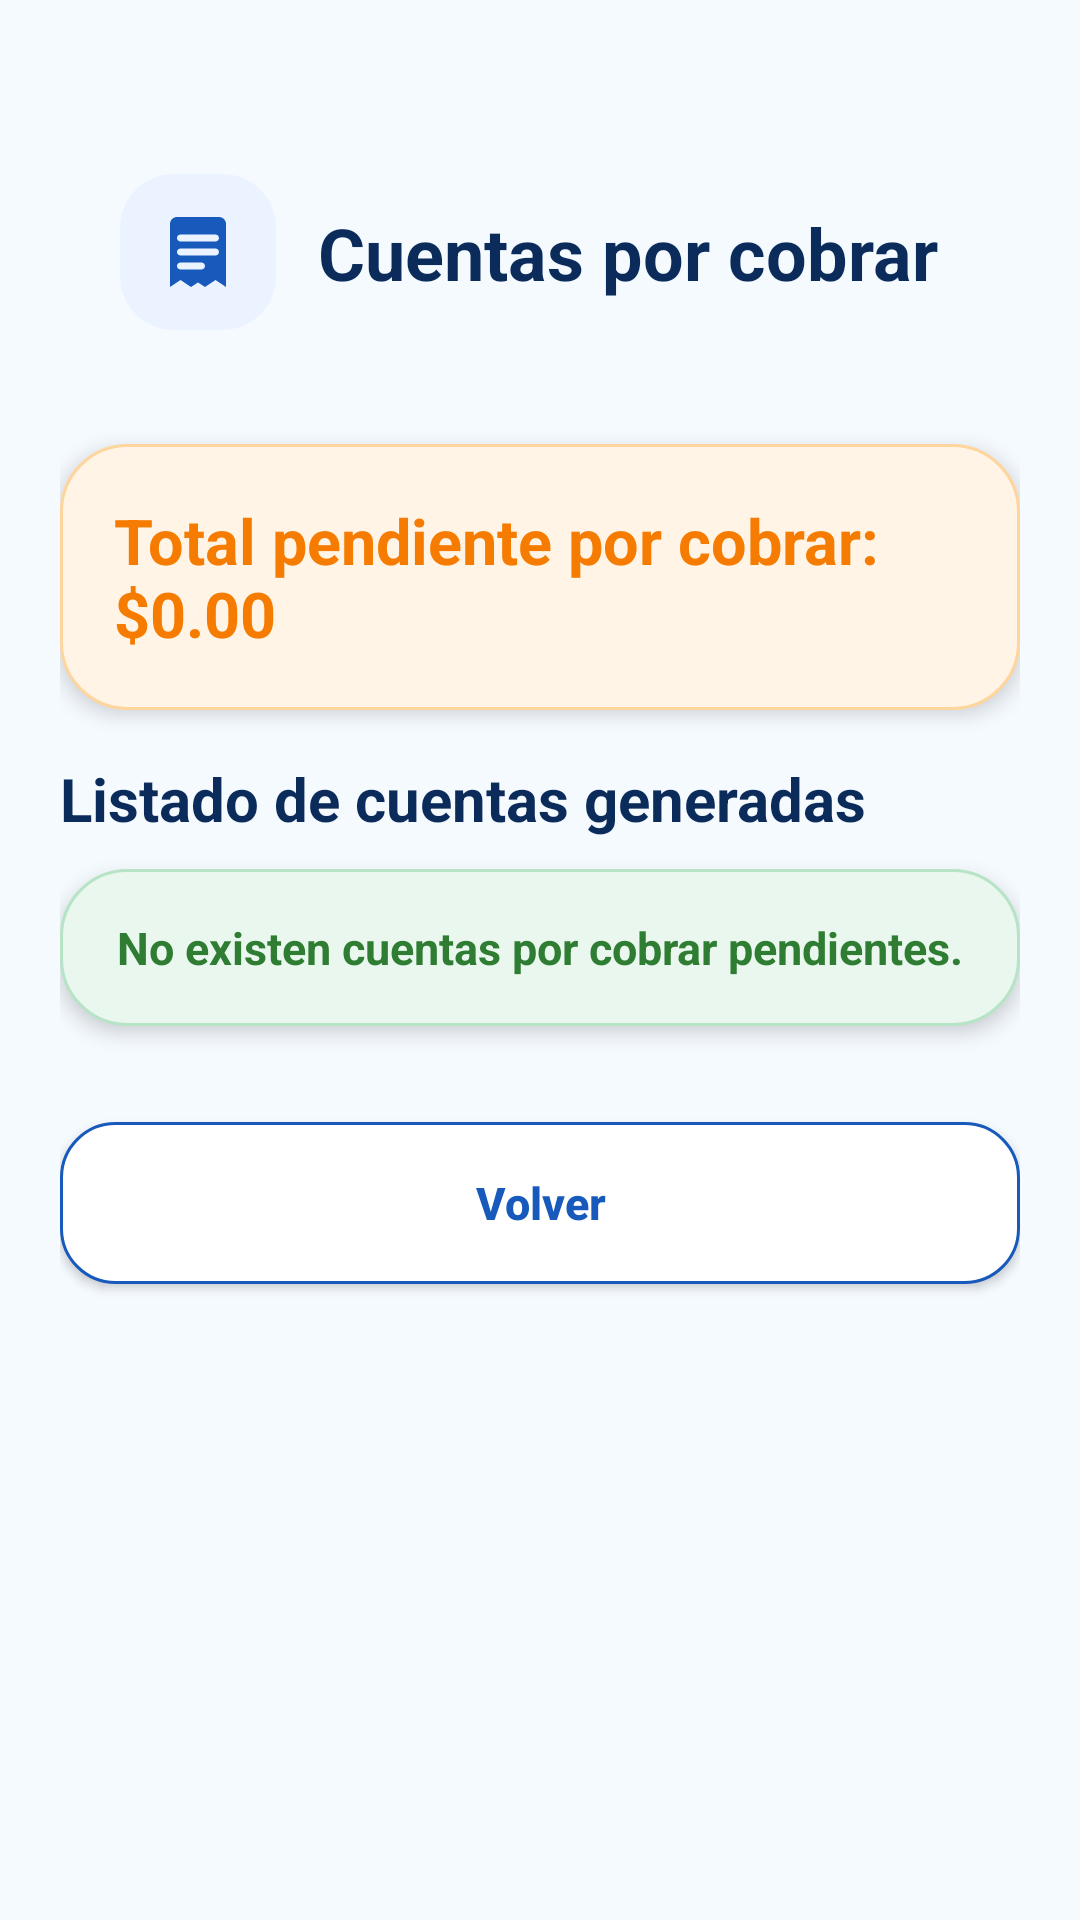

Produce the Android XML layout that renders to this screen, including the resource entries it uses.
<!-- AndroidManifest.xml: application theme Theme.SpaTamarApp -->
<!-- res/layout/activity_cuentas_cobrar_admin.xml -->
<?xml version="1.0" encoding="utf-8"?>
<ScrollView xmlns:android="http://schemas.android.com/apk/res/android"
    android:id="@+id/mainCuentasCobrarAdmin"
    android:layout_width="match_parent"
    android:layout_height="match_parent"
    android:background="@color/fondo_moderno_spa"
    android:fillViewport="true">

    <LinearLayout
        android:id="@+id/contenedorPrincipalCuentasCobrarAdmin"
        android:layout_width="match_parent"
        android:layout_height="wrap_content"
        android:orientation="vertical"
        android:padding="20dp">

        
        <LinearLayout
            android:id="@+id/headerCuentasCobrarAdmin"
            android:layout_width="match_parent"
            android:layout_height="wrap_content"
            android:layout_marginTop="18dp"
            android:layout_marginBottom="18dp"
            android:background="@drawable/card_moderno"
            android:elevation="4dp"
            android:orientation="horizontal"
            android:padding="20dp">

            <ImageView
                android:layout_width="52dp"
                android:layout_height="52dp"
                android:background="@drawable/fondo_icono_azul"
                android:padding="12dp"
                android:src="@drawable/ic_receipt_moderno" />

            <LinearLayout
                android:layout_width="0dp"
                android:layout_height="wrap_content"
                android:layout_marginStart="14dp"
                android:layout_weight="1"
                android:orientation="vertical">

                <TextView
                    android:id="@+id/txtTituloCuentasCobrarAdmin"
                    android:layout_width="match_parent"
                    android:layout_height="wrap_content"
                    android:layout_marginTop="10dp"
                    android:text="Cuentas por cobrar"
                    android:textColor="@color/azul_oscuro_moderno"
                    android:textSize="24sp"
                    android:textStyle="bold" />

            </LinearLayout>

        </LinearLayout>

        
        <LinearLayout
            android:id="@+id/cardResumenCuentasCobrar"
            android:layout_width="match_parent"
            android:layout_height="wrap_content"
            android:layout_marginBottom="16dp"
            android:background="@drawable/card_moderno_naranja"
            android:elevation="4dp"
            android:orientation="vertical"
            android:padding="18dp">

            <TextView
                android:id="@+id/txtTotalGeneralCobrar"
                android:layout_width="match_parent"
                android:layout_height="wrap_content"
                android:text="Total pendiente por cobrar: $0.00"
                android:textColor="@color/naranja_alerta"
                android:textSize="21sp"
                android:textStyle="bold" />

        </LinearLayout>

        
        <TextView
            android:id="@+id/txtListadoCuentasCobrar"
            android:layout_width="match_parent"
            android:layout_height="wrap_content"
            android:layout_marginBottom="10dp"
            android:text="Listado de cuentas generadas"
            android:textColor="@color/azul_oscuro_moderno"
            android:textSize="20sp"
            android:textStyle="bold" />

        <TextView
            android:id="@+id/txtSinCuentasCobrar"
            android:layout_width="match_parent"
            android:layout_height="wrap_content"
            android:layout_marginBottom="14dp"
            android:background="@drawable/card_moderno_verde"
            android:elevation="4dp"
            android:padding="16dp"
            android:text="No existen cuentas por cobrar pendientes."
            android:textAlignment="center"
            android:textColor="@color/verde_positivo"
            android:textSize="15sp"
            android:textStyle="bold" />

        <LinearLayout
            android:id="@+id/contenedorCuentasCobrar"
            android:layout_width="match_parent"
            android:layout_height="wrap_content"
            android:orientation="vertical" />

        <androidx.appcompat.widget.AppCompatButton
            android:id="@+id/btnVolverCuentasCobrar"
            android:layout_width="match_parent"
            android:layout_height="54dp"
            android:layout_marginTop="18dp"
            android:layout_marginBottom="18dp"
            android:background="@drawable/boton_secundario_moderno"
            android:text="Volver"
            android:textAllCaps="false"
            android:textColor="@color/azul_moderno"
            android:textSize="15sp"
            android:textStyle="bold" />

    </LinearLayout>

</ScrollView>
<!-- resources referenced by this layout -->
<resources>
  <color name="azul_moderno">#185ABC</color>
  <color name="azul_oscuro_moderno">#0B2B5B</color>
  <color name="fondo_moderno_spa">#F5FAFF</color>
  <color name="naranja_alerta">#F57C00</color>
  <color name="verde_positivo">#2E7D32</color>
  <!-- drawable boton_secundario_moderno (drawable) -->
  <?xml version="1.0" encoding="utf-8"?>
  <shape xmlns:android="http://schemas.android.com/apk/res/android">
  
      <solid android:color="@color/blanco_card" />
  
      <corners android:radius="18dp" />
  
      <stroke
          android:width="1dp"
          android:color="@color/azul_moderno" />
  
  </shape>
  <!-- drawable card_moderno_naranja (drawable) -->
  <?xml version="1.0" encoding="utf-8"?>
  <shape xmlns:android="http://schemas.android.com/apk/res/android">
  
      <solid android:color="@color/naranja_suave" />
  
      <corners android:radius="22dp" />
  
      <stroke
          android:width="1dp"
          android:color="#FFD59E" />
  
      <padding
          android:left="16dp"
          android:top="16dp"
          android:right="16dp"
          android:bottom="16dp" />
  
  </shape>
  <!-- drawable card_moderno_verde (drawable) -->
  <?xml version="1.0" encoding="utf-8"?>
  <shape xmlns:android="http://schemas.android.com/apk/res/android">
  
      <solid android:color="@color/verde_suave" />
  
      <corners android:radius="22dp" />
  
      <stroke
          android:width="1dp"
          android:color="#B7E4C7" />
  
      <padding
          android:left="16dp"
          android:top="16dp"
          android:right="16dp"
          android:bottom="16dp" />
  
  </shape>
  <!-- drawable fondo_icono_azul (drawable) -->
  <?xml version="1.0" encoding="utf-8"?>
  <shape xmlns:android="http://schemas.android.com/apk/res/android">
  
      <solid android:color="@color/azul_suave_moderno" />
  
      <corners android:radius="18dp" />
  
  </shape>
  <!-- drawable ic_receipt_moderno (drawable) -->
  <vector xmlns:android="http://schemas.android.com/apk/res/android"
      android:width="28dp"
      android:height="28dp"
      android:viewportWidth="24"
      android:viewportHeight="24">
  
      <path
          android:fillColor="@color/azul_moderno"
          android:pathData="M6,2H18C19.1,2 20,2.9 20,4V22L17,20L14,22L12,20.7L10,22L7,20L4,22V4C4,2.9 4.9,2 6,2ZM7,7C6.45,7 6,7.45 6,8C6,8.55 6.45,9 7,9H17C17.55,9 18,8.55 18,8C18,7.45 17.55,7 17,7H7ZM7,11C6.45,11 6,11.45 6,12C6,12.55 6.45,13 7,13H17C17.55,13 18,12.55 18,12C18,11.45 17.55,11 17,11H7ZM7,15C6.45,15 6,15.45 6,16C6,16.55 6.45,17 7,17H13C13.55,17 14,16.55 14,16C14,15.45 13.55,15 13,15H7Z" />
  </vector>
  <style name="Theme.SpaTamarApp" parent="Base.Theme.SpaTamarApp" />
  <color name="blanco_card">#FFFFFF</color>
  <color name="naranja_suave">#FFF4E5</color>
  <color name="verde_suave">#EAF7EF</color>
  <color name="azul_suave_moderno">#EAF3FF</color>
  <style name="Base.Theme.SpaTamarApp" parent="Theme.Material3.DayNight.NoActionBar">
          
          
      </style>
</resources>
